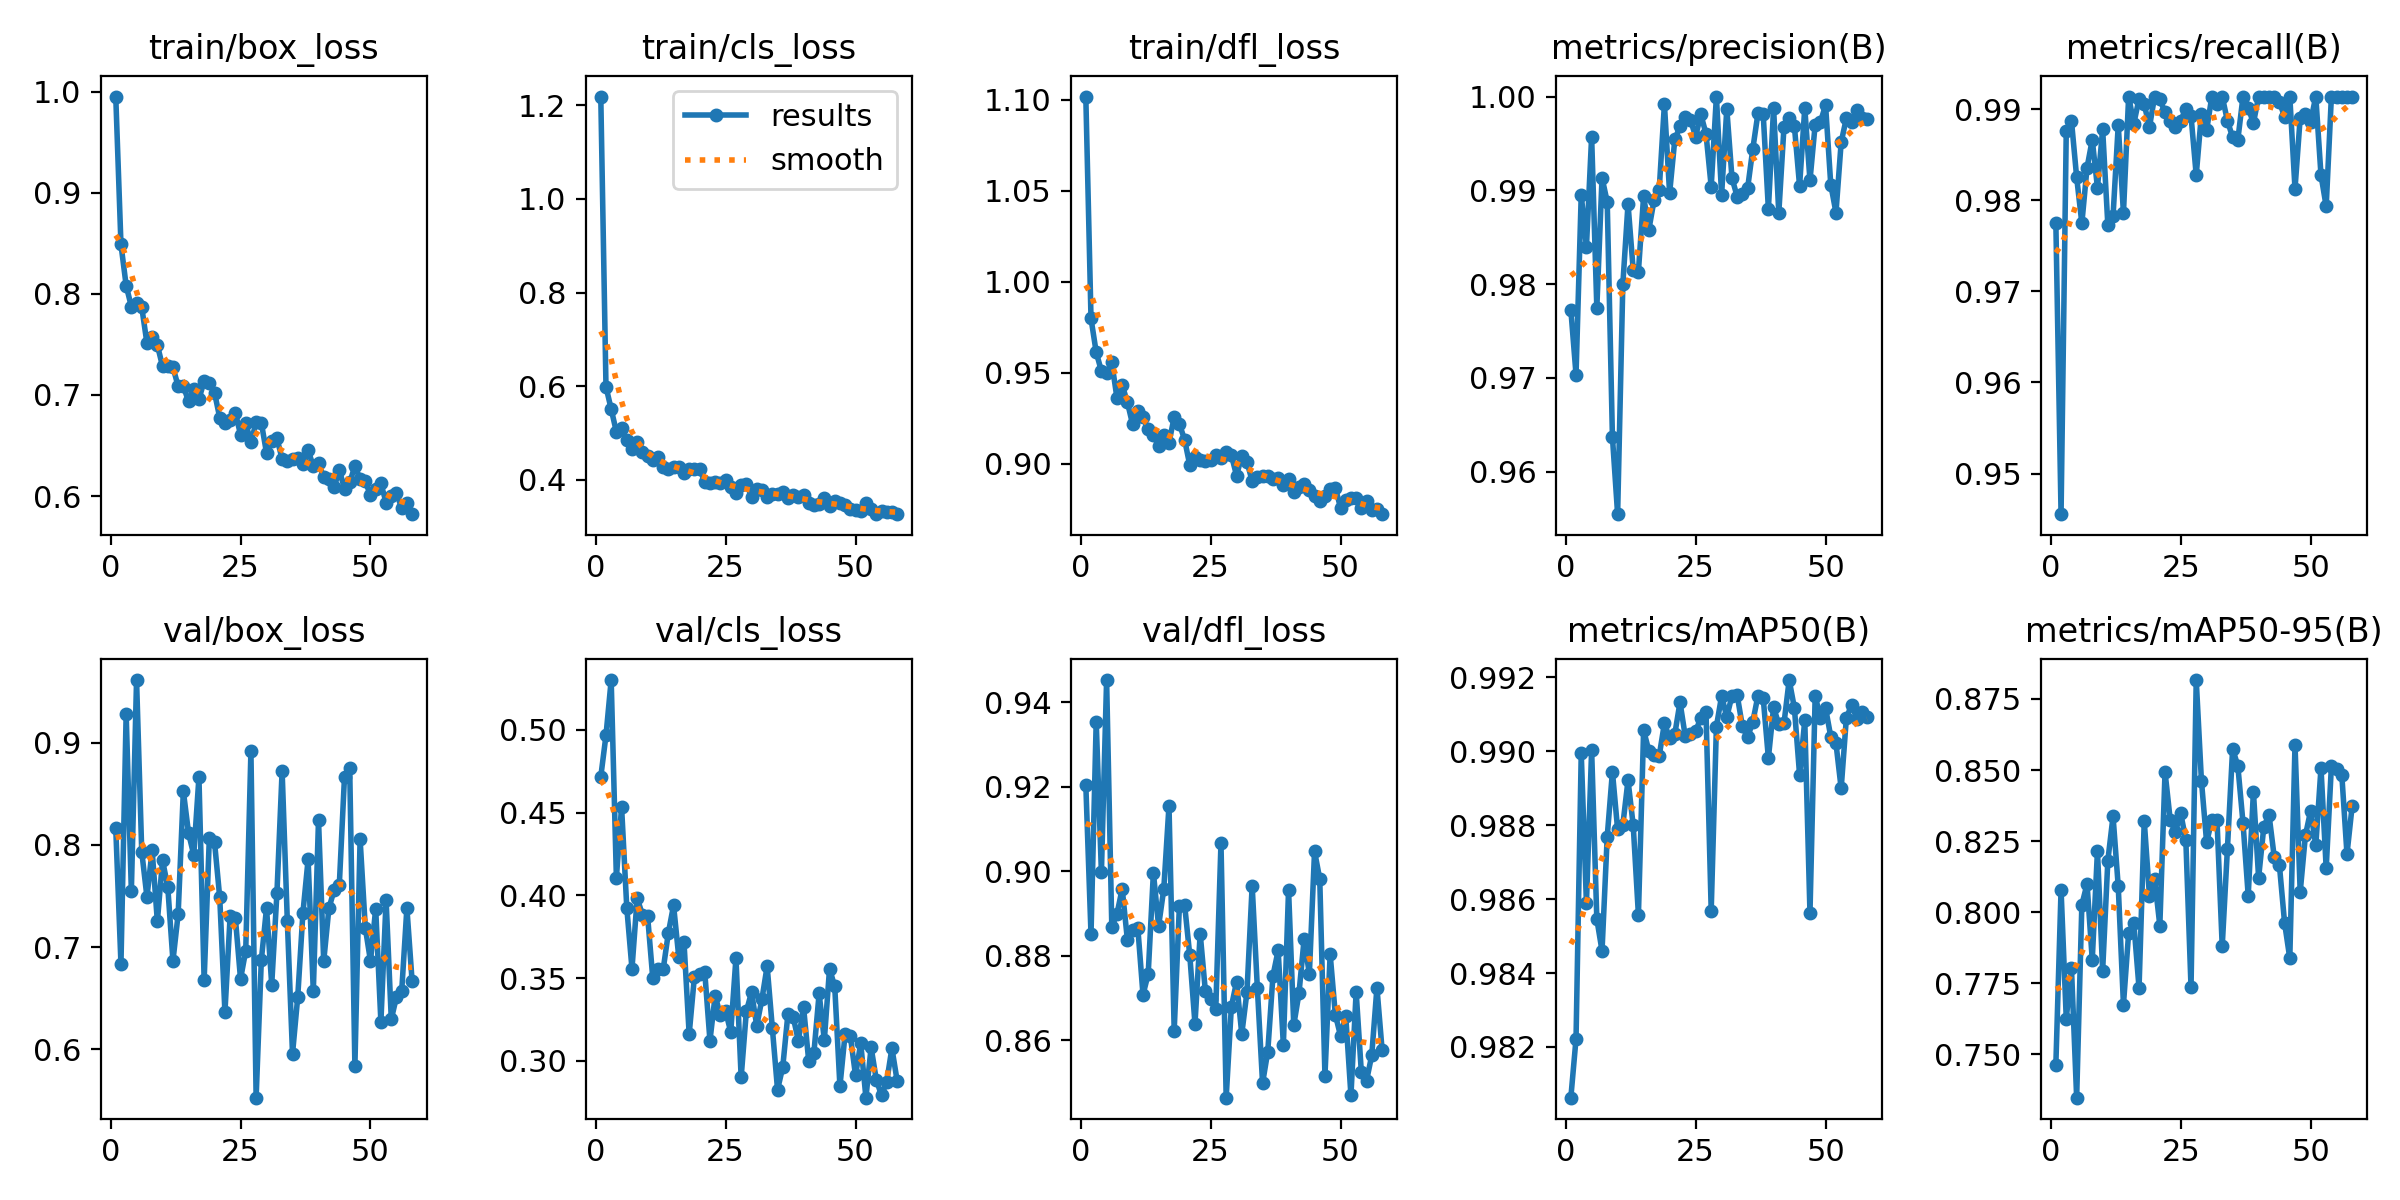

Values plotted in this chart, from the file beside it:
epoch, time, train/box_loss, train/cls_loss, train/dfl_loss, metrics/precision(B), metrics/recall(B), metrics/mAP50(B), metrics/mAP50-95(B), val/box_loss, val/cls_loss, val/dfl_loss, lr/pg0, lr/pg1, lr/pg2
1, 34.95, 0.9951, 1.219, 1.102, 0.9773, 0.9775, 0.9806, 0.7464, 0.8161, 0.4718, 0.9205, 0.0003304, 0.0003304, 0.06729
2, 60.91, 0.8488, 0.5988, 0.9798, 0.9703, 0.9456, 0.9822, 0.8079, 0.6837, 0.4968, 0.8851, 0.0006637, 0.0006637, 0.03429
3, 86.84, 0.8081, 0.5511, 0.9612, 0.9895, 0.9876, 0.9899, 0.7626, 0.9282, 0.5302, 0.9354, 0.0009967, 0.0009967, 0.001287
4, 112.8, 0.7874, 0.5026, 0.9509, 0.984, 0.9887, 0.9859, 0.7804, 0.7549, 0.4108, 0.8997, 0.000999, 0.000999, 0.000999
5, 136.9, 0.791, 0.5098, 0.9499, 0.9957, 0.9825, 0.99, 0.7348, 0.9611, 0.4535, 0.9452, 0.0009983, 0.0009983, 0.0009983
6, 162.2, 0.7867, 0.4845, 0.9556, 0.9775, 0.9775, 0.9855, 0.8026, 0.7932, 0.3926, 0.8868, 0.0009973, 0.0009973, 0.0009973
7, 187.8, 0.7512, 0.466, 0.9359, 0.9913, 0.9836, 0.9846, 0.8099, 0.749, 0.3557, 0.89, 0.0009961, 0.0009961, 0.0009961
8, 213.4, 0.7577, 0.4812, 0.9432, 0.9888, 0.9866, 0.9877, 0.7832, 0.7948, 0.3984, 0.8959, 0.0009947, 0.0009947, 0.0009947
9, 239, 0.7494, 0.4598, 0.9338, 0.9637, 0.9814, 0.9894, 0.8216, 0.7253, 0.3885, 0.8838, 0.0009931, 0.0009931, 0.0009931
10, 264.6, 0.7283, 0.4516, 0.9217, 0.9555, 0.9878, 0.9879, 0.7794, 0.7849, 0.3878, 0.886, 0.0009912, 0.0009912, 0.0009912
11, 289.7, 0.7285, 0.4417, 0.9289, 0.98, 0.9773, 0.988, 0.8182, 0.7591, 0.35, 0.8867, 0.0009892, 0.0009892, 0.0009892
12, 313.8, 0.7275, 0.4497, 0.9257, 0.9886, 0.9783, 0.9892, 0.8337, 0.6866, 0.3556, 0.8708, 0.0009869, 0.0009869, 0.0009869
13, 339.5, 0.7086, 0.4284, 0.9189, 0.9815, 0.9883, 0.988, 0.809, 0.7323, 0.3553, 0.8757, 0.0009844, 0.0009844, 0.0009844
14, 365.2, 0.7088, 0.4242, 0.9156, 0.9813, 0.9786, 0.9856, 0.7675, 0.8525, 0.3774, 0.8997, 0.0009818, 0.0009818, 0.0009818
15, 390.8, 0.6936, 0.4273, 0.9099, 0.9894, 0.9914, 0.9906, 0.7927, 0.8116, 0.394, 0.887, 0.0009789, 0.0009789, 0.0009789
16, 416.6, 0.7062, 0.4267, 0.9156, 0.9858, 0.9884, 0.99, 0.796, 0.7902, 0.3629, 0.8958, 0.0009758, 0.0009758, 0.0009758
17, 442.1, 0.696, 0.4149, 0.9116, 0.9889, 0.9911, 0.9899, 0.7733, 0.8663, 0.3721, 0.9155, 0.0009725, 0.0009725, 0.0009725
18, 466.8, 0.7135, 0.4233, 0.9256, 0.9901, 0.9905, 0.9899, 0.8321, 0.6675, 0.3161, 0.8623, 0.000969, 0.000969, 0.000969
19, 491.7, 0.7117, 0.4235, 0.9218, 0.9992, 0.988, 0.9908, 0.8058, 0.8068, 0.3506, 0.8917, 0.0009652, 0.0009652, 0.0009652
20, 517.5, 0.7022, 0.4231, 0.9133, 0.9897, 0.9914, 0.9903, 0.8117, 0.8027, 0.3525, 0.8921, 0.0009613, 0.0009613, 0.0009613
21, 543, 0.6776, 0.3959, 0.8992, 0.9954, 0.9911, 0.9905, 0.7953, 0.7486, 0.3537, 0.8801, 0.0009572, 0.0009572, 0.0009572
22, 568.3, 0.6724, 0.3935, 0.9039, 0.9968, 0.9896, 0.9913, 0.8493, 0.6365, 0.3123, 0.8639, 0.0009529, 0.0009529, 0.0009529
23, 593.9, 0.6757, 0.3962, 0.9018, 0.9978, 0.9887, 0.9904, 0.8324, 0.7303, 0.3395, 0.8853, 0.0009484, 0.0009484, 0.0009484
24, 619.1, 0.6825, 0.3926, 0.9018, 0.9975, 0.988, 0.9905, 0.8282, 0.729, 0.3275, 0.8716, 0.0009437, 0.0009437, 0.0009437
25, 643.8, 0.6609, 0.3992, 0.902, 0.9957, 0.9887, 0.9905, 0.8349, 0.6689, 0.3301, 0.8697, 0.0009388, 0.0009388, 0.0009388
26, 669.4, 0.6718, 0.3849, 0.905, 0.9981, 0.99, 0.9909, 0.8255, 0.6966, 0.3176, 0.8675, 0.0009337, 0.0009337, 0.0009337
27, 695.1, 0.6531, 0.3717, 0.9033, 0.996, 0.9892, 0.991, 0.7735, 0.8914, 0.3622, 0.9066, 0.0009284, 0.0009284, 0.0009284
28, 720.5, 0.673, 0.3886, 0.9066, 0.9904, 0.9828, 0.9857, 0.8817, 0.5529, 0.2901, 0.8464, 0.0009229, 0.0009229, 0.0009229
29, 746.3, 0.6727, 0.3906, 0.9047, 1, 0.9895, 0.9907, 0.8463, 0.6872, 0.3299, 0.868, 0.0009173, 0.0009173, 0.0009173
30, 771.9, 0.6426, 0.3644, 0.8935, 0.9895, 0.9877, 0.9915, 0.8246, 0.7383, 0.3416, 0.8738, 0.0009115, 0.0009115, 0.0009115
31, 796.9, 0.6543, 0.3798, 0.9044, 0.9987, 0.9914, 0.9909, 0.8323, 0.6635, 0.3213, 0.8615, 0.0009055, 0.0009055, 0.0009055
32, 822.6, 0.6573, 0.3774, 0.9011, 0.9913, 0.9905, 0.9915, 0.8323, 0.7526, 0.3374, 0.8714, 0.0008993, 0.0008993, 0.0008993
33, 848.2, 0.6366, 0.3634, 0.8905, 0.9893, 0.9914, 0.9915, 0.788, 0.8723, 0.3573, 0.8966, 0.0008929, 0.0008929, 0.0008929
34, 873.9, 0.6345, 0.3706, 0.8928, 0.9896, 0.9887, 0.9907, 0.8223, 0.7258, 0.3199, 0.8723, 0.0008864, 0.0008864, 0.0008864
35, 899.7, 0.6365, 0.37, 0.8934, 0.9902, 0.9869, 0.9904, 0.8574, 0.5958, 0.2826, 0.8498, 0.0008797, 0.0008797, 0.0008797
36, 925.5, 0.6377, 0.3738, 0.8932, 0.9944, 0.9866, 0.9908, 0.8515, 0.6511, 0.2963, 0.8573, 0.0008729, 0.0008729, 0.0008729
37, 950.1, 0.6315, 0.3616, 0.8914, 0.9982, 0.9914, 0.9915, 0.8314, 0.7335, 0.3284, 0.8753, 0.0008658, 0.0008658, 0.0008658
38, 975.6, 0.6453, 0.367, 0.8922, 0.9982, 0.9902, 0.9914, 0.8058, 0.7858, 0.3268, 0.8813, 0.0008587, 0.0008587, 0.0008587
39, 1001, 0.6295, 0.3633, 0.8885, 0.988, 0.9885, 0.9898, 0.8424, 0.6567, 0.3122, 0.8589, 0.0008513, 0.0008513, 0.0008513
40, 1027, 0.633, 0.3682, 0.8915, 0.9988, 0.9914, 0.9912, 0.8121, 0.8244, 0.3326, 0.8956, 0.0008439, 0.0008439, 0.0008439
41, 1053, 0.6184, 0.3504, 0.8844, 0.9876, 0.9914, 0.9907, 0.83, 0.6863, 0.2999, 0.8636, 0.0008362, 0.0008362, 0.0008362
42, 1078, 0.6167, 0.3454, 0.8875, 0.9968, 0.9914, 0.9908, 0.8343, 0.738, 0.3051, 0.8711, 0.0008284, 0.0008284, 0.0008284
43, 1103, 0.6088, 0.3478, 0.8888, 0.9977, 0.9914, 0.9919, 0.8195, 0.7558, 0.3408, 0.8841, 0.0008205, 0.0008205, 0.0008205
44, 1127, 0.6257, 0.3607, 0.8854, 0.9969, 0.9908, 0.9912, 0.8165, 0.7609, 0.3126, 0.8756, 0.0008125, 0.0008125, 0.0008125
45, 1153, 0.6073, 0.345, 0.8825, 0.9905, 0.9892, 0.9894, 0.7962, 0.8666, 0.3557, 0.9047, 0.0008043, 0.0008043, 0.0008043
46, 1178, 0.6136, 0.3539, 0.8797, 0.9988, 0.9914, 0.9908, 0.7838, 0.875, 0.3451, 0.8982, 0.000796, 0.000796, 0.000796
47, 1204, 0.6296, 0.3506, 0.8825, 0.991, 0.9813, 0.9856, 0.859, 0.5837, 0.2847, 0.8516, 0.0007875, 0.0007875, 0.0007875
48, 1229, 0.617, 0.3472, 0.8862, 0.997, 0.9891, 0.9915, 0.8071, 0.8055, 0.3164, 0.8804, 0.0007789, 0.0007789, 0.0007789
49, 1255, 0.6147, 0.3386, 0.8867, 0.9973, 0.9895, 0.9909, 0.827, 0.7191, 0.3152, 0.8661, 0.0007702, 0.0007702, 0.0007702
50, 1280, 0.6007, 0.3347, 0.8759, 0.9991, 0.9886, 0.9912, 0.8356, 0.6865, 0.2913, 0.861, 0.0007614, 0.0007614, 0.0007614
51, 1305, 0.6074, 0.3326, 0.8799, 0.9906, 0.9914, 0.9904, 0.8236, 0.7376, 0.3107, 0.8657, 0.0007525, 0.0007525, 0.0007525
52, 1330, 0.6125, 0.3496, 0.8811, 0.9876, 0.9828, 0.9902, 0.8507, 0.6269, 0.2778, 0.8469, 0.0007435, 0.0007435, 0.0007435
53, 1356, 0.5937, 0.3377, 0.8812, 0.9951, 0.9793, 0.989, 0.8154, 0.7462, 0.3082, 0.8714, 0.0007343, 0.0007343, 0.0007343
54, 1382, 0.5999, 0.3267, 0.8759, 0.9977, 0.9914, 0.9909, 0.8514, 0.6296, 0.2886, 0.8525, 0.0007251, 0.0007251, 0.0007251
55, 1408, 0.6028, 0.3327, 0.8795, 0.9973, 0.9914, 0.9912, 0.8505, 0.6515, 0.2792, 0.8504, 0.0007158, 0.0007158, 0.0007158
56, 1432, 0.5882, 0.3311, 0.8748, 0.9986, 0.9914, 0.9909, 0.8484, 0.6568, 0.2875, 0.8564, 0.0007063, 0.0007063, 0.0007063
57, 1457, 0.593, 0.3319, 0.8752, 0.9977, 0.9914, 0.9911, 0.8204, 0.7383, 0.3077, 0.8724, 0.0006968, 0.0006968, 0.0006968
58, 1483, 0.5821, 0.3277, 0.8723, 0.9976, 0.9914, 0.9909, 0.8375, 0.6671, 0.2881, 0.8576, 0.0006872, 0.0006872, 0.0006872
